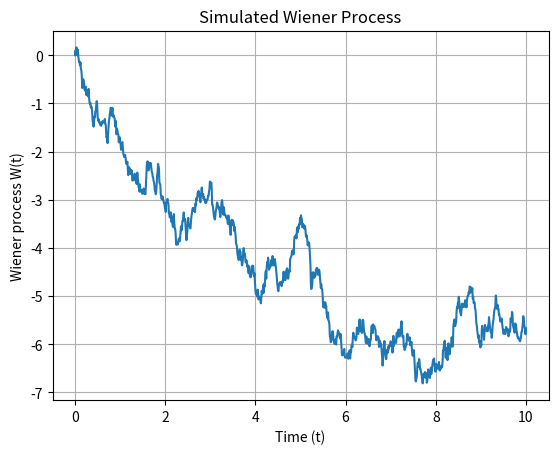

Here is the Python script that generated this plot:
import numpy as np
import matplotlib.pyplot as plt

def wiener_process(dt=0.1, x0=0, n=1000):
    """
    Simulate a Wiener process (Brownian motion).

    Parameters:
    dt : float - Time step size
    x0 : float - Initial value (W(0))
    n  : int   - Number of steps

    Returns:
    t : numpy array - Time vector
    W : numpy array - Wiener process values
    """
    # Time vector from 0 to n*dt
    t = np.linspace(0, n*dt, n+1)
    
    # Initialize Wiener process
    W = np.zeros(n+1)
    W[0] = x0

    # Generate Gaussian increments
    dW = np.random.normal(0, np.sqrt(dt), n)
    
    # Construct the Wiener process via cumulative sum
    W[1:] = x0 + np.cumsum(dW)

    return t, W

def plot_process(t, W):
    plt.plot(t, W)
    plt.xlabel('Time (t)')
    plt.ylabel('Wiener process W(t)')
    plt.title('Simulated Wiener Process')
    plt.grid(True)
    plt.show()

if __name__ == '__main__':
    t, W = wiener_process(dt=0.01, n=1000)
    plot_process(t, W)
